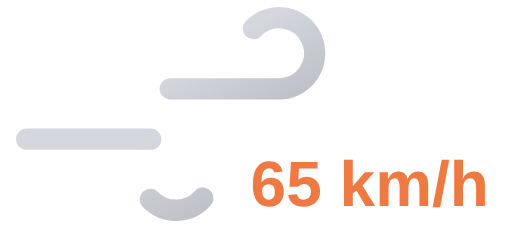
t = 0.00 s
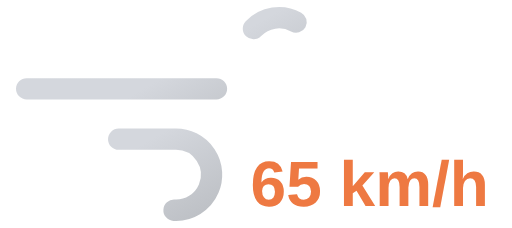
t = 0.65 s
t = 1.30 s: frame unchanged from t = 0.00 s, image omitted
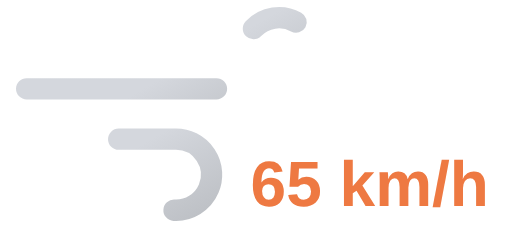
t = 1.95 s

The animated SVG that drew these frames (rendered in a browser with its animation timeline set to each time). Animation: 2 SMIL elements (animate=2); one cycle of 2.60 s, repeats indefinitely.

<svg xmlns="http://www.w3.org/2000/svg" xmlns:xlink="http://www.w3.org/1999/xlink" viewBox="8 16 72 32">
	<defs>
		<linearGradient id="a" x1="27.56" y1="17.64" x2="38.27" y2="36.19" gradientUnits="userSpaceOnUse">
			<stop offset="0" stop-color="#d4d7dd"/>
			<stop offset="0.45" stop-color="#d4d7dd"/>
			<stop offset="1" stop-color="#bec1c6"/>
		</linearGradient>
		<linearGradient id="b" x1="19.96" y1="29.03" x2="31.37" y2="48.8" xlink:href="#a"/>
	</defs>
	<path d="M43.64,20a5,5,0,1,1,3.61,8.46H11.75" fill="none" stroke-dasharray="35 22" stroke-linecap="round" stroke-miterlimit="10" stroke-width="3" stroke="url(#a)">
		<animate attributeName="stroke-dashoffset" values="-57; 57" dur="2.6s" repeatCount="indefinite"/>
	</path>
	<path d="M29.14,44a5,5,0,1,0,3.61-8.46h-21" fill="none" stroke-dasharray="24 15" stroke-linecap="round" stroke-miterlimit="10" stroke-width="3" stroke="url(#b)">
		<animate attributeName="stroke-dashoffset" values="-39; 39" dur="2.6s" begin="-.525s" repeatCount="indefinite"/>
	</path>
	<path fill="#374151"/>
	<text x="60" y="45" font-family="Arial, sans-serif" font-size="9" font-weight="bold" fill="#ee7942" text-anchor="middle">65 km/h</text>
</svg>
